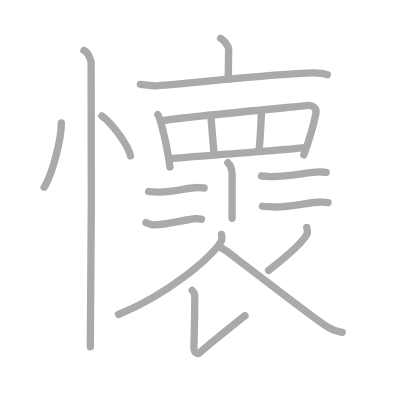
t = 0.00 s
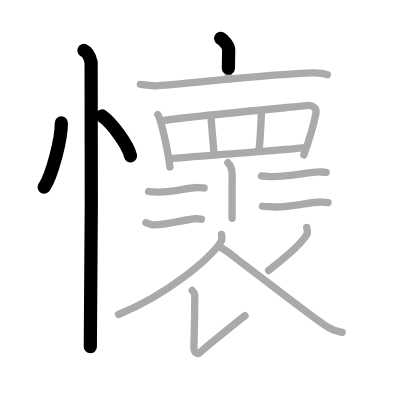
t = 3.75 s
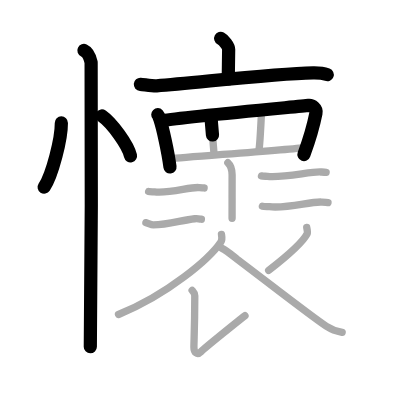
t = 7.50 s
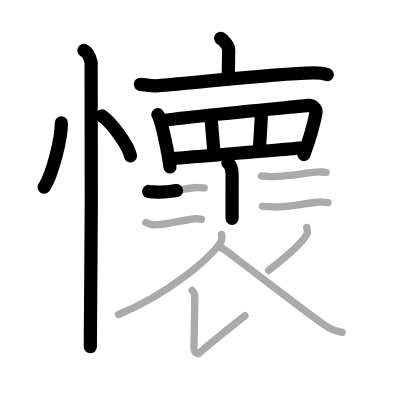
t = 11.50 s
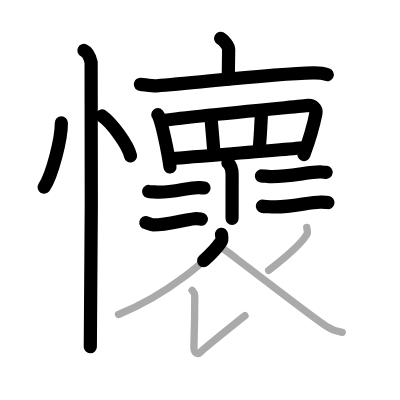
t = 15.25 s
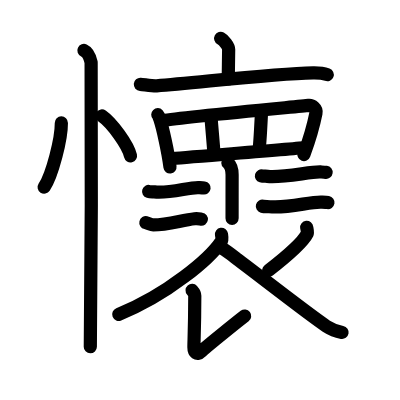
t = 19.00 s

The animated SVG that drew these frames (rendered in a browser with its animation timeline set to each time). Animation: 19 SMIL elements (animate=19); one cycle of 19.00 s.

<?xml version="1.0" standalone="no"?>
<!DOCTYPE svg PUBLIC "-//W3C//DTD SVG 1.1//EN"   "http://www.w3.org/Graphics/SVG/1.1/DTD/svg11.dtd">
<svg width="400px" height="400px"  version="1.1" xmlns="http://www.w3.org/2000/svg">
  <defs>
    <marker id="Triangle" viewBox="0 0 10 10" refX="0" refY="5" markerUnits="strokeWidth" markerWidth="3" style="stroke-opacity:0%;fill:#aaaaaa;" markerHeight="2" orient="auto">
      <path d="M 0 0 L 10 5 L 0 10 z" />
    </marker>
    
    <marker id="Arrow" viewBox="0 0 10 10" refX="5" refY="5" markerUnits="strokeWidth" markerWidth="1.8" style="stroke-opacity:0%;fill:#770000;" markerHeight="2" orient="auto">
      <path d="M 0 4 L 6 4 L 4 1 L 10 5 L 4 9 L 6 6 L 0 6 z" />
        <circle cx="5" cy="5" r="5" />
      </marker>
    
    <marker id="TriangleRed" viewBox="0 0 10 10" refX="0" refY="5" markerUnits="strokeWidth" markerWidth="3" style="stroke-opacity:0%;fill:#CC0000;" markerHeight="2" orient="auto">
      <path d="M 0 0 L 10 5 L 0 10 z" />
    </marker>
    
    <marker id="ArrowRed" viewBox="0 0 10 10" refX="5" refY="5" markerUnits="strokeWidth" markerWidth="1.8" style="stroke-opacity:0%;fill:#CC0000;" markerHeight="2" orient="auto">
      <path d="M 0 4 L 6 4 L 4 1 L 10 5 L 4 9 L 6 6 L 0 6 z" />
        <circle cx="5" cy="5" r="5" />
      </marker>
    
  </defs>
  
  <path style="fill:#ffffff; fill-opacity:100%; fill-rule:evenodd; stroke-width:0;" d="M 0 0 L 400px 0 L 400px 400px L 0 400px L 0 0" />

  <g transform="scale(3.6697247706422 3.6697247706422)">
<path style="fill:none; fill-opacity:0%; fill-rule:evenodd; stroke:#aaaaaa; stroke-opacity:100%; stroke-width: 1.5pt; stroke-linejoin:round; stroke-linecap:round;" d="M16.72 33.5c0.03 4.31-2.47 14.14-4.69 17.5"></path>
<path style="fill:none; fill-opacity:0%; fill-rule:evenodd; stroke:#aaaaaa; stroke-opacity:100%; stroke-width: 1.5pt; stroke-linejoin:round; stroke-linecap:round;" d="M27.77 31.58c2.75 1.92 7.1 7.9 7.79 10.88"></path>
<path style="fill:none; fill-opacity:0%; fill-rule:evenodd; stroke:#aaaaaa; stroke-opacity:100%; stroke-width: 1.5pt; stroke-linejoin:round; stroke-linecap:round;" d="M22.87 13.75c1.09 0.5 1.74 2.25 1.96 3.25c0.22 1 0 71.25-0.22 77.5"></path>
<path style="fill:none; fill-opacity:0%; fill-rule:evenodd; stroke:#aaaaaa; stroke-opacity:100%; stroke-width: 1.5pt; stroke-linejoin:round; stroke-linecap:round;" d="M60.13 10.46c0.82 0.44 2.18 2.01 2.18 3.05c0 1.71-0.11 6.15-0.11 8.02"></path>
<path style="fill:none; fill-opacity:0%; fill-rule:evenodd; stroke:#aaaaaa; stroke-opacity:100%; stroke-width: 1.5pt; stroke-linejoin:round; stroke-linecap:round;" d="M38.25 22.98c1.04 0.08 3.42 0.48 4.43 0.4c11.29-0.85 31.53-3.32 42.65-3.54c1.72-0.03 2.59 0.03 3.87 0.51"></path>
<path style="fill:none; fill-opacity:0%; fill-rule:evenodd; stroke:#aaaaaa; stroke-opacity:100%; stroke-width: 1.5pt; stroke-linejoin:round; stroke-linecap:round;" d="M43 31.26c0.23 0.24 0.46 0.93 0.56 1.23c0.78 2.34 2.22 8.81 2.76 13.01"></path>
<path style="fill:none; fill-opacity:0%; fill-rule:evenodd; stroke:#aaaaaa; stroke-opacity:100%; stroke-width: 1.5pt; stroke-linejoin:round; stroke-linecap:round;" d="M44.41 32.86c4.98-0.92 37.02-3.83 39.67-4.13c0.97-0.11 2.28 0.79 2.02 2.1c-0.54 2.74-1.87 7.45-3.31 11.37"></path>
<path style="fill:none; fill-opacity:0%; fill-rule:evenodd; stroke:#aaaaaa; stroke-opacity:100%; stroke-width: 1.5pt; stroke-linejoin:round; stroke-linecap:round;" d="M57.46 31.58c0.15 1.56 0.72 8.66 0.87 10.41"></path>
<path style="fill:none; fill-opacity:0%; fill-rule:evenodd; stroke:#aaaaaa; stroke-opacity:100%; stroke-width: 1.5pt; stroke-linejoin:round; stroke-linecap:round;" d="M71.29 30.11c-0.15 2.53-0.41 9.16-0.72 10.71"></path>
<path style="fill:none; fill-opacity:0%; fill-rule:evenodd; stroke:#aaaaaa; stroke-opacity:100%; stroke-width: 1.5pt; stroke-linejoin:round; stroke-linecap:round;" d="M46.53 43.25c3.11-0.35 32.34-2.51 36.61-3.04"></path>
<path style="fill:none; fill-opacity:0%; fill-rule:evenodd; stroke:#aaaaaa; stroke-opacity:100%; stroke-width: 1.5pt; stroke-linejoin:round; stroke-linecap:round;" d="M62.09 44.33c0.65 0.6 1.16 1.31 1.16 3.32c0 2.85-0.01 8.57-0.01 11.85"></path>
<path style="fill:none; fill-opacity:0%; fill-rule:evenodd; stroke:#aaaaaa; stroke-opacity:100%; stroke-width: 1.5pt; stroke-linejoin:round; stroke-linecap:round;" d="M40.5 52.18c0.42 0.12 1.2 0.07 1.61 0.12c4.22 0.46 9.44-1.33 12.04-1.19c0.7 0.04 1.12 0.06 1.47 0.11"></path>
<path style="fill:none; fill-opacity:0%; fill-rule:evenodd; stroke:#aaaaaa; stroke-opacity:100%; stroke-width: 1.5pt; stroke-linejoin:round; stroke-linecap:round;" d="M39.75 60.68c0.52 0.12 1.49 0.62 2.01 0.62c3.99-0.04 7.74-1.29 11.29-1.69c0.86-0.1 1.4 0.06 1.83 0.12"></path>
<path style="fill:none; fill-opacity:0%; fill-rule:evenodd; stroke:#aaaaaa; stroke-opacity:100%; stroke-width: 1.5pt; stroke-linejoin:round; stroke-linecap:round;" d="M71.25 47.93c0.43 0.12 1.22 0.07 1.64 0.12c4.29 0.46 11.84-1.33 14.48-1.19c0.71 0.04 1.14 0.06 1.5 0.11"></path>
<path style="fill:none; fill-opacity:0%; fill-rule:evenodd; stroke:#aaaaaa; stroke-opacity:100%; stroke-width: 1.5pt; stroke-linejoin:round; stroke-linecap:round;" d="M71.5 56.2c0.51 0.13 1.45 0.08 1.95 0.13c5.09 0.51 11.01-1.42 14.15-1.27c0.84 0.04 1.36 0.06 1.78 0.13"></path>
<path style="fill:none; fill-opacity:0%; fill-rule:evenodd; stroke:#aaaaaa; stroke-opacity:100%; stroke-width: 1.5pt; stroke-linejoin:round; stroke-linecap:round;" d="M60.35 63.86c0.08 0.51 0.31 1.37-0.16 2.07c-3.01 4.49-14.44 14.33-27.9 19.77"></path>
<path style="fill:none; fill-opacity:0%; fill-rule:evenodd; stroke:#aaaaaa; stroke-opacity:100%; stroke-width: 1.5pt; stroke-linejoin:round; stroke-linecap:round;" d="M52.35 79.13c0.35 0.39 0.73 0.78 0.73 1.46c-0.02 8.65-0.24 12.54-0.24 14.01c0 1.46 0.87 2.29 1.96 1.2c1.1-1.1 10.5-8.66 11.96-9.76"></path>
<path style="fill:none; fill-opacity:0%; fill-rule:evenodd; stroke:#aaaaaa; stroke-opacity:100%; stroke-width: 1.5pt; stroke-linejoin:round; stroke-linecap:round;" d="M83.58 61.97c0.03 0.28 0.32 1.33 0.14 1.69c-1.14 2.27-4.7 5.51-10.51 10.03"></path>
<path style="fill:none; fill-opacity:0%; fill-rule:evenodd; stroke:#aaaaaa; stroke-opacity:100%; stroke-width: 1.5pt; stroke-linejoin:round; stroke-linecap:round;" d="M60.4 67.62c1.45 0.7 3.77 2.68 4.17 2.98c5.93 4.42 20.35 15.69 24.36 18.3c1.51 0.98 2.8 1.4 4.31 1.68"></path>

<path style="fill:none; fill-opacity:0%; fill-rule:evenodd; stroke:#000000; stroke-opacity:100%; stroke-width: 2.7pt; stroke-linejoin:round; stroke-linecap:round;" d="M16.72 33.5c0.03 4.31-2.47 14.14-4.69 17.5" pathLength="100" stroke-dashoffset="100" stroke-dasharray="100 105"><animate id="dashAnim1" attributeName="stroke-dashoffset" from="100" to="0" dur="1s" calcMode="linear" fill="freeze"/></path>
<path style="fill:none; fill-opacity:0%; fill-rule:evenodd; stroke:#000000; stroke-opacity:100%; stroke-width: 2.7pt; stroke-linejoin:round; stroke-linecap:round;" d="M27.77 31.58c2.75 1.92 7.1 7.9 7.79 10.88" pathLength="100" stroke-dashoffset="100" stroke-dasharray="100 105"><animate id="dashAnim2" attributeName="stroke-dashoffset" from="100" to="0" dur="1s" calcMode="linear" begin="dashAnim1.end" fill="freeze"/></path>
<path style="fill:none; fill-opacity:0%; fill-rule:evenodd; stroke:#000000; stroke-opacity:100%; stroke-width: 2.7pt; stroke-linejoin:round; stroke-linecap:round;" d="M22.87 13.75c1.09 0.5 1.74 2.25 1.96 3.25c0.22 1 0 71.25-0.22 77.5" pathLength="100" stroke-dashoffset="100" stroke-dasharray="100 105"><animate id="dashAnim3" attributeName="stroke-dashoffset" from="100" to="0" dur="1s" calcMode="linear" begin="dashAnim2.end" fill="freeze"/></path>
<path style="fill:none; fill-opacity:0%; fill-rule:evenodd; stroke:#000000; stroke-opacity:100%; stroke-width: 2.7pt; stroke-linejoin:round; stroke-linecap:round;" d="M60.13 10.46c0.82 0.44 2.18 2.01 2.18 3.05c0 1.71-0.11 6.15-0.11 8.02" pathLength="100" stroke-dashoffset="100" stroke-dasharray="100 105"><animate id="dashAnim4" attributeName="stroke-dashoffset" from="100" to="0" dur="1s" calcMode="linear" begin="dashAnim3.end" fill="freeze"/></path>
<path style="fill:none; fill-opacity:0%; fill-rule:evenodd; stroke:#000000; stroke-opacity:100%; stroke-width: 2.7pt; stroke-linejoin:round; stroke-linecap:round;" d="M38.25 22.98c1.04 0.08 3.42 0.48 4.43 0.4c11.29-0.85 31.53-3.32 42.65-3.54c1.72-0.03 2.59 0.03 3.87 0.51" pathLength="100" stroke-dashoffset="100" stroke-dasharray="100 105"><animate id="dashAnim5" attributeName="stroke-dashoffset" from="100" to="0" dur="1s" calcMode="linear" begin="dashAnim4.end" fill="freeze"/></path>
<path style="fill:none; fill-opacity:0%; fill-rule:evenodd; stroke:#000000; stroke-opacity:100%; stroke-width: 2.7pt; stroke-linejoin:round; stroke-linecap:round;" d="M43 31.26c0.23 0.24 0.46 0.93 0.56 1.23c0.78 2.34 2.22 8.81 2.76 13.01" pathLength="100" stroke-dashoffset="100" stroke-dasharray="100 105"><animate id="dashAnim6" attributeName="stroke-dashoffset" from="100" to="0" dur="1s" calcMode="linear" begin="dashAnim5.end" fill="freeze"/></path>
<path style="fill:none; fill-opacity:0%; fill-rule:evenodd; stroke:#000000; stroke-opacity:100%; stroke-width: 2.7pt; stroke-linejoin:round; stroke-linecap:round;" d="M44.41 32.86c4.98-0.92 37.02-3.83 39.67-4.13c0.97-0.11 2.28 0.79 2.02 2.1c-0.54 2.74-1.87 7.45-3.31 11.37" pathLength="100" stroke-dashoffset="100" stroke-dasharray="100 105"><animate id="dashAnim7" attributeName="stroke-dashoffset" from="100" to="0" dur="1s" calcMode="linear" begin="dashAnim6.end" fill="freeze"/></path>
<path style="fill:none; fill-opacity:0%; fill-rule:evenodd; stroke:#000000; stroke-opacity:100%; stroke-width: 2.7pt; stroke-linejoin:round; stroke-linecap:round;" d="M57.46 31.58c0.15 1.56 0.72 8.66 0.87 10.41" pathLength="100" stroke-dashoffset="100" stroke-dasharray="100 105"><animate id="dashAnim8" attributeName="stroke-dashoffset" from="100" to="0" dur="1s" calcMode="linear" begin="dashAnim7.end" fill="freeze"/></path>
<path style="fill:none; fill-opacity:0%; fill-rule:evenodd; stroke:#000000; stroke-opacity:100%; stroke-width: 2.7pt; stroke-linejoin:round; stroke-linecap:round;" d="M71.29 30.11c-0.15 2.53-0.41 9.16-0.72 10.71" pathLength="100" stroke-dashoffset="100" stroke-dasharray="100 105"><animate id="dashAnim9" attributeName="stroke-dashoffset" from="100" to="0" dur="1s" calcMode="linear" begin="dashAnim8.end" fill="freeze"/></path>
<path style="fill:none; fill-opacity:0%; fill-rule:evenodd; stroke:#000000; stroke-opacity:100%; stroke-width: 2.7pt; stroke-linejoin:round; stroke-linecap:round;" d="M46.53 43.25c3.11-0.35 32.34-2.51 36.61-3.04" pathLength="100" stroke-dashoffset="100" stroke-dasharray="100 105"><animate id="dashAnim10" attributeName="stroke-dashoffset" from="100" to="0" dur="1s" calcMode="linear" begin="dashAnim9.end" fill="freeze"/></path>
<path style="fill:none; fill-opacity:0%; fill-rule:evenodd; stroke:#000000; stroke-opacity:100%; stroke-width: 2.7pt; stroke-linejoin:round; stroke-linecap:round;" d="M62.09 44.33c0.65 0.6 1.16 1.31 1.16 3.32c0 2.85-0.01 8.57-0.01 11.85" pathLength="100" stroke-dashoffset="100" stroke-dasharray="100 105"><animate id="dashAnim11" attributeName="stroke-dashoffset" from="100" to="0" dur="1s" calcMode="linear" begin="dashAnim10.end" fill="freeze"/></path>
<path style="fill:none; fill-opacity:0%; fill-rule:evenodd; stroke:#000000; stroke-opacity:100%; stroke-width: 2.7pt; stroke-linejoin:round; stroke-linecap:round;" d="M40.5 52.18c0.42 0.12 1.2 0.07 1.61 0.12c4.22 0.46 9.44-1.33 12.04-1.19c0.7 0.04 1.12 0.06 1.47 0.11" pathLength="100" stroke-dashoffset="100" stroke-dasharray="100 105"><animate id="dashAnim12" attributeName="stroke-dashoffset" from="100" to="0" dur="1s" calcMode="linear" begin="dashAnim11.end" fill="freeze"/></path>
<path style="fill:none; fill-opacity:0%; fill-rule:evenodd; stroke:#000000; stroke-opacity:100%; stroke-width: 2.7pt; stroke-linejoin:round; stroke-linecap:round;" d="M39.75 60.68c0.52 0.12 1.49 0.62 2.01 0.62c3.99-0.04 7.74-1.29 11.29-1.69c0.86-0.1 1.4 0.06 1.83 0.12" pathLength="100" stroke-dashoffset="100" stroke-dasharray="100 105"><animate id="dashAnim13" attributeName="stroke-dashoffset" from="100" to="0" dur="1s" calcMode="linear" begin="dashAnim12.end" fill="freeze"/></path>
<path style="fill:none; fill-opacity:0%; fill-rule:evenodd; stroke:#000000; stroke-opacity:100%; stroke-width: 2.7pt; stroke-linejoin:round; stroke-linecap:round;" d="M71.25 47.93c0.43 0.12 1.22 0.07 1.64 0.12c4.29 0.46 11.84-1.33 14.48-1.19c0.71 0.04 1.14 0.06 1.5 0.11" pathLength="100" stroke-dashoffset="100" stroke-dasharray="100 105"><animate id="dashAnim14" attributeName="stroke-dashoffset" from="100" to="0" dur="1s" calcMode="linear" begin="dashAnim13.end" fill="freeze"/></path>
<path style="fill:none; fill-opacity:0%; fill-rule:evenodd; stroke:#000000; stroke-opacity:100%; stroke-width: 2.7pt; stroke-linejoin:round; stroke-linecap:round;" d="M71.5 56.2c0.51 0.13 1.45 0.08 1.95 0.13c5.09 0.51 11.01-1.42 14.15-1.27c0.84 0.04 1.36 0.06 1.78 0.13" pathLength="100" stroke-dashoffset="100" stroke-dasharray="100 105"><animate id="dashAnim15" attributeName="stroke-dashoffset" from="100" to="0" dur="1s" calcMode="linear" begin="dashAnim14.end" fill="freeze"/></path>
<path style="fill:none; fill-opacity:0%; fill-rule:evenodd; stroke:#000000; stroke-opacity:100%; stroke-width: 2.7pt; stroke-linejoin:round; stroke-linecap:round;" d="M60.35 63.86c0.08 0.51 0.31 1.37-0.16 2.07c-3.01 4.49-14.44 14.33-27.9 19.77" pathLength="100" stroke-dashoffset="100" stroke-dasharray="100 105"><animate id="dashAnim16" attributeName="stroke-dashoffset" from="100" to="0" dur="1s" calcMode="linear" begin="dashAnim15.end" fill="freeze"/></path>
<path style="fill:none; fill-opacity:0%; fill-rule:evenodd; stroke:#000000; stroke-opacity:100%; stroke-width: 2.7pt; stroke-linejoin:round; stroke-linecap:round;" d="M52.35 79.13c0.35 0.39 0.73 0.78 0.73 1.46c-0.02 8.65-0.24 12.54-0.24 14.01c0 1.46 0.87 2.29 1.96 1.2c1.1-1.1 10.5-8.66 11.96-9.76" pathLength="100" stroke-dashoffset="100" stroke-dasharray="100 105"><animate id="dashAnim17" attributeName="stroke-dashoffset" from="100" to="0" dur="1s" calcMode="linear" begin="dashAnim16.end" fill="freeze"/></path>
<path style="fill:none; fill-opacity:0%; fill-rule:evenodd; stroke:#000000; stroke-opacity:100%; stroke-width: 2.7pt; stroke-linejoin:round; stroke-linecap:round;" d="M83.58 61.97c0.03 0.28 0.32 1.33 0.14 1.69c-1.14 2.27-4.7 5.51-10.51 10.03" pathLength="100" stroke-dashoffset="100" stroke-dasharray="100 105"><animate id="dashAnim18" attributeName="stroke-dashoffset" from="100" to="0" dur="1s" calcMode="linear" begin="dashAnim17.end" fill="freeze"/></path>
<path style="fill:none; fill-opacity:0%; fill-rule:evenodd; stroke:#000000; stroke-opacity:100%; stroke-width: 2.7pt; stroke-linejoin:round; stroke-linecap:round;" d="M60.4 67.62c1.45 0.7 3.77 2.68 4.17 2.98c5.93 4.42 20.35 15.69 24.36 18.3c1.51 0.98 2.8 1.4 4.31 1.68" pathLength="100" stroke-dashoffset="100" stroke-dasharray="100 105"><animate id="dashAnim19" attributeName="stroke-dashoffset" from="100" to="0" dur="1s" calcMode="linear" begin="dashAnim18.end" fill="freeze"/></path>

</g>

</svg>  
          
